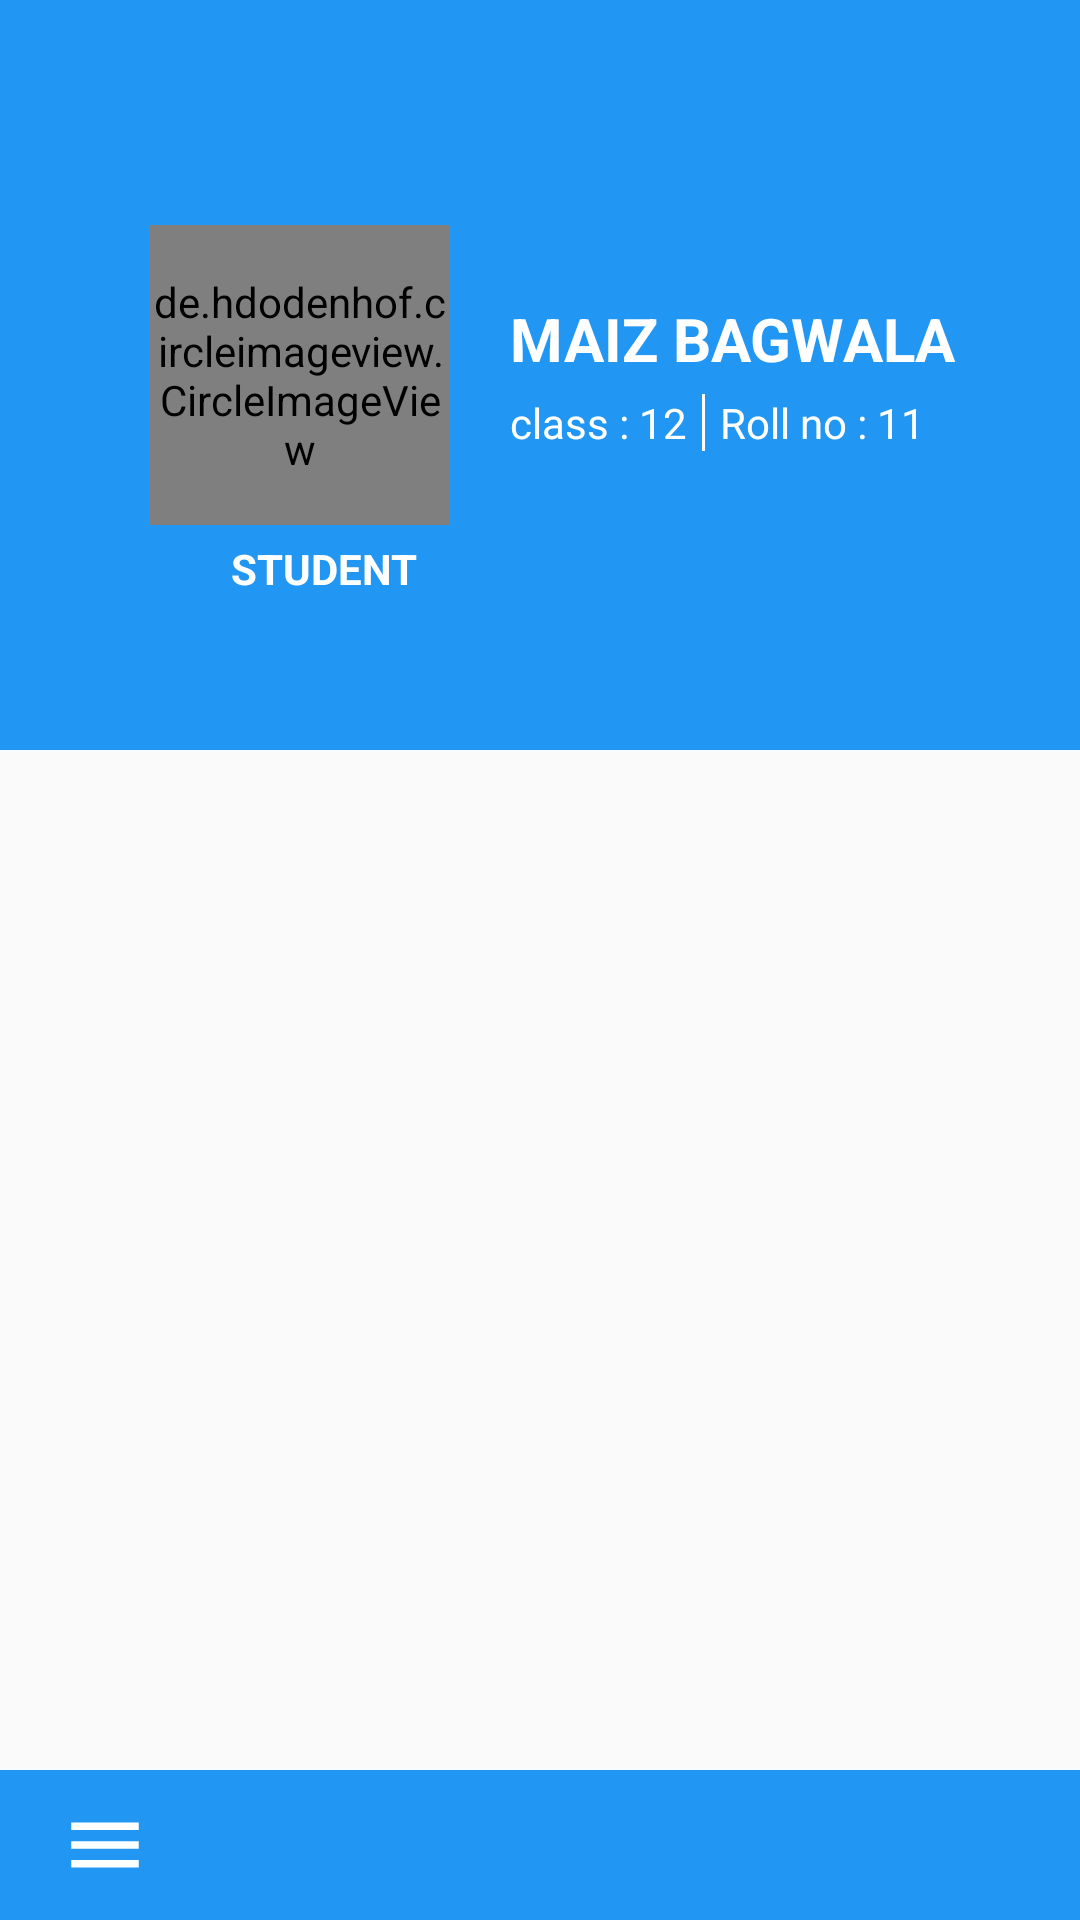

Reconstruct the res/layout file that produces this screen, plus the resources it refers to.
<!-- AndroidManifest.xml: application theme AppTheme -->
<!-- res/layout/activity_student_dashboard.xml -->
<?xml version="1.0" encoding="utf-8"?>
<RelativeLayout xmlns:android="http://schemas.android.com/apk/res/android"
    xmlns:app="http://schemas.android.com/apk/res-auto"
    xmlns:tools="http://schemas.android.com/tools"
    style="@style/Widget.MaterialComponents.BottomAppBar"
    android:layout_width="match_parent"
    android:layout_height="match_parent"
    tools:context=".StudentDashboardActivity">

        <RelativeLayout
            android:id="@+id/top_profile_student"
            android:layout_width="match_parent"
            android:layout_height="250dp"
            android:background="@color/colorPrimary"
            android:orientation="vertical">

            <de.hdodenhof.circleimageview.CircleImageView
                android:id="@+id/image_student"
                android:layout_width="100dp"
                android:layout_height="100dp"
                android:layout_centerVertical="true"
                android:layout_marginLeft="50dp"
                android:scaleType="centerCrop"
                app:civ_border_color="@color/white"
                app:civ_border_width="2dp"
                android:src="@drawable/maiz"
                android:tint="#FFFFFF" />
            <TextView
                android:layout_width="wrap_content"
                android:layout_height="wrap_content"
                android:text="STUDENT"
                android:textStyle="bold"
                android:layout_marginTop="5dp"
                android:layout_below="@id/image_student"
                android:layout_marginLeft="77dp"
                android:textColor="@color/white"/>
            <LinearLayout
                android:id="@+id/ll"
                android:layout_width="wrap_content"
                android:layout_height="wrap_content"
                android:orientation="vertical"
                android:layout_marginLeft="20dp"
                android:layout_toRightOf="@id/image_student"
                android:layout_centerVertical="true">

                <TextView
                    android:layout_width="wrap_content"
                    android:layout_height="wrap_content"
                    android:text="Maiz bagwala"
                    android:textColor="@color/white"
                    android:textSize="20dp"
                    android:textStyle="bold"
                    android:textAllCaps="true"/>
                <LinearLayout
                    android:orientation="horizontal"
                    android:layout_marginTop="5dp"
                    android:layout_width="match_parent"
                    android:layout_height="match_parent">

                    <TextView
                        android:layout_width="wrap_content"
                        android:layout_height="wrap_content"
                        android:text="class : 12"
                        android:textColor="@color/white"
                        />
                    <LinearLayout
                        android:layout_width="1dp"
                        android:layout_marginHorizontal="5dp"
                        android:layout_height="match_parent"
                        android:layout_gravity="bottom"
                        android:background="@color/white"/>
                    <TextView
                        android:layout_width="wrap_content"
                        android:layout_height="wrap_content"
                        android:textColor="@color/white"
                        android:text="Roll no : 11"/>
                </LinearLayout>


            </LinearLayout>
        </RelativeLayout>




    <androidx.coordinatorlayout.widget.CoordinatorLayout
        android:layout_width="match_parent"
        android:layout_height="wrap_content"
        android:layout_alignParentBottom="true">


        <RelativeLayout
            android:id="@+id/bottomAppBar"
            android:layout_width="match_parent"
            android:layout_height="50dp"
            android:layout_gravity="bottom"
            android:background="@color/colorPrimary">

            <ImageView
                android:id="@+id/navbtn"
                android:layout_width="50dp"
                android:layout_height="50dp"
                android:layout_margin="10dp"
                android:src="@drawable/ic_menu" />
        </RelativeLayout>
    </androidx.coordinatorlayout.widget.CoordinatorLayout>


</RelativeLayout>
<!-- resources referenced by this layout -->
<resources>
  <color name="colorPrimary">#2196f3</color>
  <color name="white">#fff</color>
  <!-- drawable ic_menu (drawable) -->
  <vector android:height="24dp" android:tint="#fff"
      android:viewportHeight="24" android:viewportWidth="24"
      android:width="24dp" xmlns:android="http://schemas.android.com/apk/res/android">
      <path android:fillColor="#ffffff" android:pathData="M3,18h18v-2L3,16v2zM3,13h18v-2L3,11v2zM3,6v2h18L21,6L3,6z"/>
  </vector>
  <!-- drawable maiz: jpg bitmap (drawable-v24, 6060 bytes) -->
  <style name="AppTheme" parent="Theme.AppCompat.Light.NoActionBar">
          
          <item name="colorPrimary">@color/colorPrimary</item>
          <item name="colorPrimaryDark">@color/colorPrimaryDark</item>
          <item name="colorAccent">@color/colorAccent</item>
          <item name="android:spinnerDropDownItemStyle">@style/mySpinnerItemStyle</item>
      </style>
  <color name="colorPrimaryDark">#0069c0</color>
  <color name="colorAccent">#D81B60</color>
  <style name="mySpinnerItemStyle" parent="@android:style/Widget.Holo.DropDownItem.Spinner">
          <item name="android:textColor">@color/my_spinner_text_color</item>
      </style>
  <color name="my_spinner_text_color">#fff</color>
</resources>
